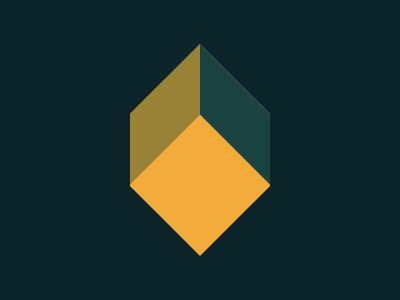

Write the HTML and CSS that draws this image.

<i class="t a"></i>
<i class="t q b"></i>
<i class="t q c"></i>
<style>
  * {background:#0B2429;}
  .t {
    width: 100px;
    height: 100px;
    position: absolute;
  }
  .a {
    background: #F3AC3C;
    transform: rotate(45deg);
    left: 125px;
    top: 75px;
    border-left: 50px solid #998235;
    border-top: 50px solid #1A4341;
  }
  .q {
    background: #0B2429;
    top: 100px;    
  }
  .b {
    left: 30px;
  }
  .c {
    left: 270px;
  }
</style>